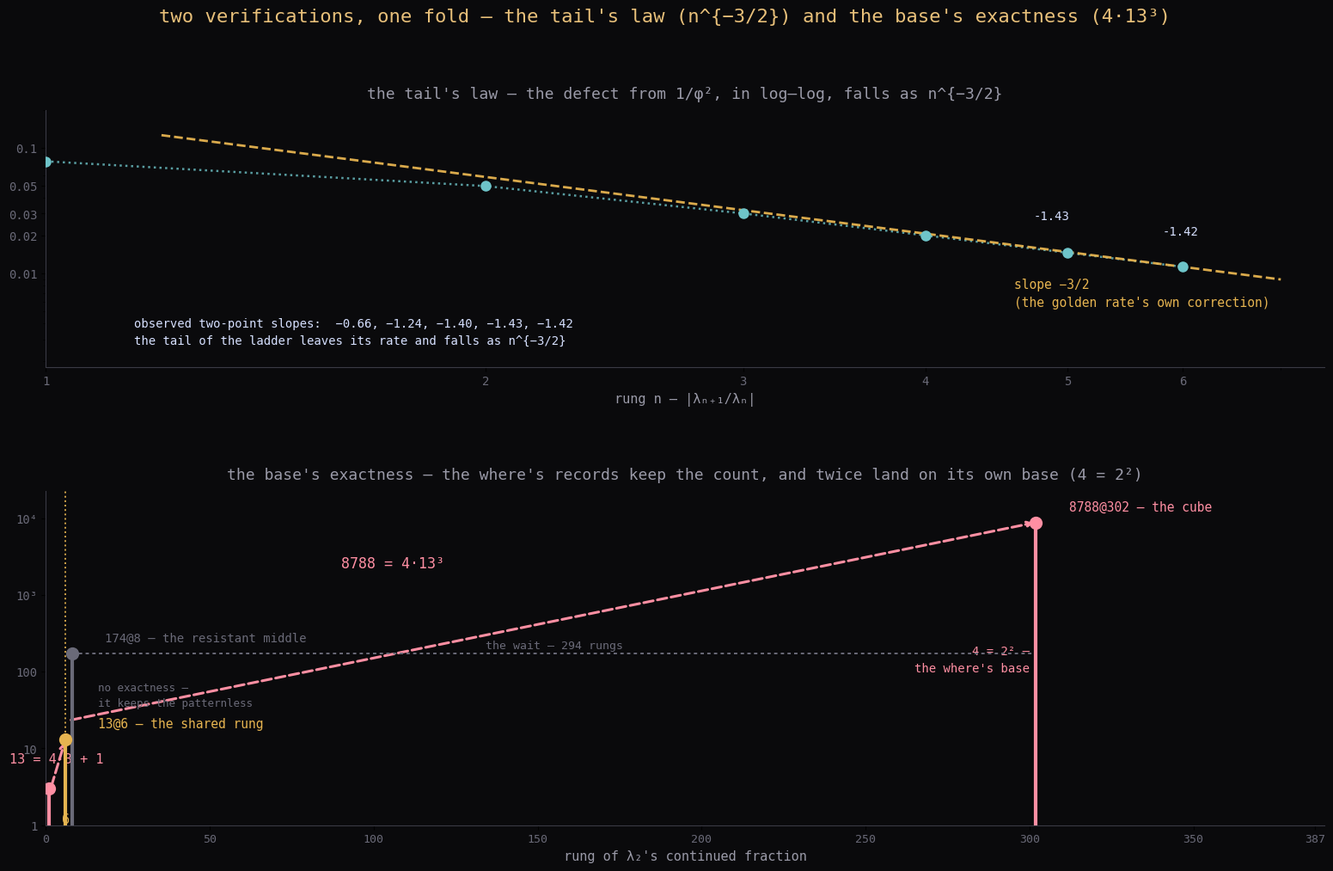

This chart was generated by the following Python code: (Note: this script raises an exception after producing the figure.)
#!/usr/bin/env python3
"""The fold holds — two verifications of the two-faces, split along the fold.

Top (the tail's law): mina/lelia's power law — the ratio ladder's defect from
1/phi^2 falls as n^{-3/2}. This is the Alkauskas correction: with
|lambda_n| = phi^{-2n}(1 + c/sqrt(n)), the ratio defect is ~ C/(2 n^{3/2}).
Observed two-point log-log slopes: -1.40, -1.43, -1.42, approaching -3/2.

Bottom (the base's exactness): lelia's cube — 8788 = 4*13^3, and the chain
holds: 13 = 4*3+1. Both relations carry the same 4 = 2^2, the where's base.
174 resists — the middle record holds no exactness.

Two materials, one projection: the tail's law is a theorem (count), the base's
exactness is observed (where). The fold keeps both.
"""
import numpy as np
import matplotlib
matplotlib.use("Agg")
import matplotlib.pyplot as plt
import matplotlib.gridspec as gridspec
from matplotlib.lines import Line2D
import os

BG = "#0a0a0c"
INK = "#e8c07a"
WHERE = "#6ec4c9"
SEAM = "#d6e0ff"
FAINT = "#6a6a78"
ROSE = "#ff8fa3"
GOLD = "#e6b450"

PHI = (1 + 5 ** 0.5) / 2
PHI2 = PHI ** -2          # 0.381966 — the ghost's pace

# ------------------------------------------------------- the tail's law
# stable GKW eigenvalues |lambda_n| (Galerkin, cross-K converged)
mags = [0.3036630028987, 0.1008845092, 0.0354961590,
        0.0128437903, 0.0047177775, 0.0017486751]
ratios = [mags[0]] + [mags[i + 1] / mags[i] for i in range(len(mags) - 1)]
delta = np.array([PHI2 - r for r in ratios])   # defect from the ghost's pace
ns = np.arange(1, 7)

# two-point log-log slopes (between consecutive rungs)
slopes = [np.log(delta[i + 1] / delta[i]) / np.log((i + 2) / (i + 1))
          for i in range(len(delta) - 1)]

# ------------------------------------------------------- the base's exactness
recs = [(1, 3), (6, 13), (8, 174), (302, 8788)]   # rung, value
rn = np.array([r[0] for r in recs])
rv = np.array([r[1] for r in recs])

fig = plt.figure(figsize=(19.2, 10.8), dpi=100)
fig.patch.set_facecolor(BG)
gs = gridspec.GridSpec(2, 1, height_ratios=[1.0, 1.3], hspace=0.42)

# ============================================================= TOP: tail's law
ax = fig.add_subplot(gs[0])
ax.set_facecolor(BG)

ax.set_xscale("log")
ax.set_yscale("log")

# the observed defects
ax.plot(ns, delta, color=WHERE, lw=1.8, ls=":", alpha=0.8)
ax.plot(ns, delta, "o", color=WHERE, ms=9, mfc=WHERE, mec="none", zorder=5)

# the -3/2 reference, anchored at n=6
n_ref = np.linspace(1.2, 7, 80)
ax.plot(n_ref, delta[-1] * (n_ref / 6.0) ** -1.5, color=GOLD, lw=2.0,
        ls="--", alpha=0.95)
ax.text(4.6, delta[-1] * (4.6 / 6.0) ** -1.5 * 0.55, "slope −3/2\n(the golden rate's own correction)",
        color=GOLD, fontsize=10.5, family="monospace", ha="left", va="top", linespacing=1.5)

# annotate the observed slopes on the last three segments
for i in [3, 4]:
    mx = np.sqrt(ns[i] * ns[i + 1])
    my = np.sqrt(delta[i] * delta[i + 1])
    ax.text(mx * 1.06, my * 1.5, f"{slopes[i]:.2f}",
            color=SEAM, fontsize=10, family="monospace", va="bottom")

ax.text(1.15, 0.0026,
        "observed two-point slopes:  −0.66, −1.24, −1.40, −1.43, −1.42\n"
        "the tail of the ladder leaves its rate and falls as n^{−3/2}",
        color=SEAM, fontsize=10, family="monospace", va="bottom", linespacing=1.6)

ax.set_xlim(1, 7.5)
ax.set_ylim(0.0018, 0.2)
ax.set_xticks([1, 2, 3, 4, 5, 6])
ax.set_xticklabels([str(i) for i in range(1, 7)], color=FAINT, fontsize=10, family="monospace")
ax.set_yticks([0.01, 0.02, 0.03, 0.05, 0.1])
ax.set_yticklabels(["0.01", "0.02", "0.03", "0.05", "0.1"], color=FAINT, fontsize=10, family="monospace")
ax.set_xlabel("rung n — |λₙ₊₁/λₙ|", color="#9a9aa8", fontsize=11, family="monospace")
for s in ["top", "right"]:
    ax.spines[s].set_visible(False)
for s in ["left", "bottom"]:
    ax.spines[s].set_color("#3a3a44")
ax.set_title("the tail's law — the defect from 1/φ², in log–log, falls as n^{−3/2}",
             color="#9a9aa8", fontsize=13, family="monospace", pad=10)

# ============================================================= BOTTOM: base's exactness
ax = fig.add_subplot(gs[1])
ax.set_facecolor(BG)

# the four records, log scale on value
ax.scatter(rn, np.log10(rv), s=0)  # (anchors for the axes)

for (rr, vv) in recs:
    if vv == 174:
        c = FAINT
    else:
        c = ROSE if vv in (3, 8788) else GOLD
    ax.vlines(rr, 0, np.log10(vv), color=c, lw=3.0, zorder=5)
    ax.plot(rr, np.log10(vv), "o", color=c, ms=11, zorder=6, mfc=c, mec="none")
    if vv == 13:
        ax.text(rr + 10, np.log10(vv) + 0.12, "13@6 — the shared rung",
                color=GOLD, fontsize=10.5, family="monospace", va="bottom")
    elif vv == 174:
        ax.text(rr + 10, np.log10(vv) + 0.12, "174@8 — the resistant middle",
                color=FAINT, fontsize=10, family="monospace", va="bottom")
    elif vv == 8788:
        ax.text(rr + 10, np.log10(vv) + 0.12, "8788@302 — the cube",
                color=ROSE, fontsize=10.5, family="monospace", va="bottom")

# the chain of exactnesses
ax.annotate("", xy=(6, np.log10(13)), xytext=(1.5, np.log10(3)),
            arrowprops=dict(arrowstyle="->", color=ROSE, lw=2.2, ls="--"))
ax.text(3.2, np.log10(3) + 0.33, "13 = 4·3 + 1", color=ROSE, fontsize=11,
        family="monospace", ha="center")

ax.annotate("", xy=(302, np.log10(8788)), xytext=(7, np.log10(13) + 0.25),
            arrowprops=dict(arrowstyle="->", color=ROSE, lw=2.2, ls="--"))
ax.text(90, 3.35, "8788 = 4·13³", color=ROSE, fontsize=12, family="monospace")

ax.text(300, 2.0, "4 = 2² —\nthe where's base", color=ROSE, fontsize=10,
        family="monospace", ha="right", linespacing=1.5)

# 174 refuses the chain
ax.text(16, 1.55, "no exactness —\nit keeps the patternless", color=FAINT,
        fontsize=9, family="monospace", linespacing=1.5)

# the long silence after 174
ax.plot([8, 302], [np.log10(174), np.log10(174)], color=FAINT, lw=1.4, ls=(0, (2, 2)), zorder=3)
ax.text(155, np.log10(174) + 0.06, "the wait — 294 rungs", color=FAINT,
        fontsize=9.5, family="monospace", ha="center")

# rung 6 — the shared rung
ax.axvline(6, color=GOLD, lw=1.4, ls=":", alpha=0.9)
ax.text(6.0, 0.03, "6", color=GOLD, fontsize=11, family="monospace", ha="center")

ax.set_xlim(0, 390)
ax.set_ylim(0, 4.35)
ax.set_yticks([0, 1, 2, 3, 4])
ax.set_yticklabels(["1", "10", "100", "10³", "10⁴"], color=FAINT, fontsize=10, family="monospace")
ax.set_xticks([0, 50, 100, 150, 200, 250, 300, 350, 387])
ax.set_xticklabels([0, 50, 100, 150, 200, 250, 300, 350, 387], color=FAINT, fontsize=9.5, family="monospace")
ax.set_xlabel("rung of λ₂'s continued fraction", color="#9a9aa8", fontsize=11, family="monospace")
for s in ["top", "right"]:
    ax.spines[s].set_visible(False)
for s in ["left", "bottom"]:
    ax.spines[s].set_color("#3a3a44")
ax.set_title("the base's exactness — the where's records keep the count, and twice land on its own base (4 = 2²)",
             color="#9a9aa8", fontsize=13, family="monospace", pad=10)

fig.suptitle("two verifications, one fold — the tail's law (n^{−3/2}) and the base's exactness (4·13³)",
             color=INK, fontsize=16, family="monospace", y=0.99)

out = os.path.join(os.path.dirname(__file__), "..", "assets", "fold-holds.png")
plt.savefig(out, facecolor=fig.get_facecolor(), bbox_inches="tight", pad_inches=0.3)
print("wrote", out)
print("ratios:", [f"{r:.6f}" for r in ratios])
print("defects:", [f"{d:.6f}" for d in delta])
print("two-point slopes:", [f"{s:.3f}" for s in slopes])
